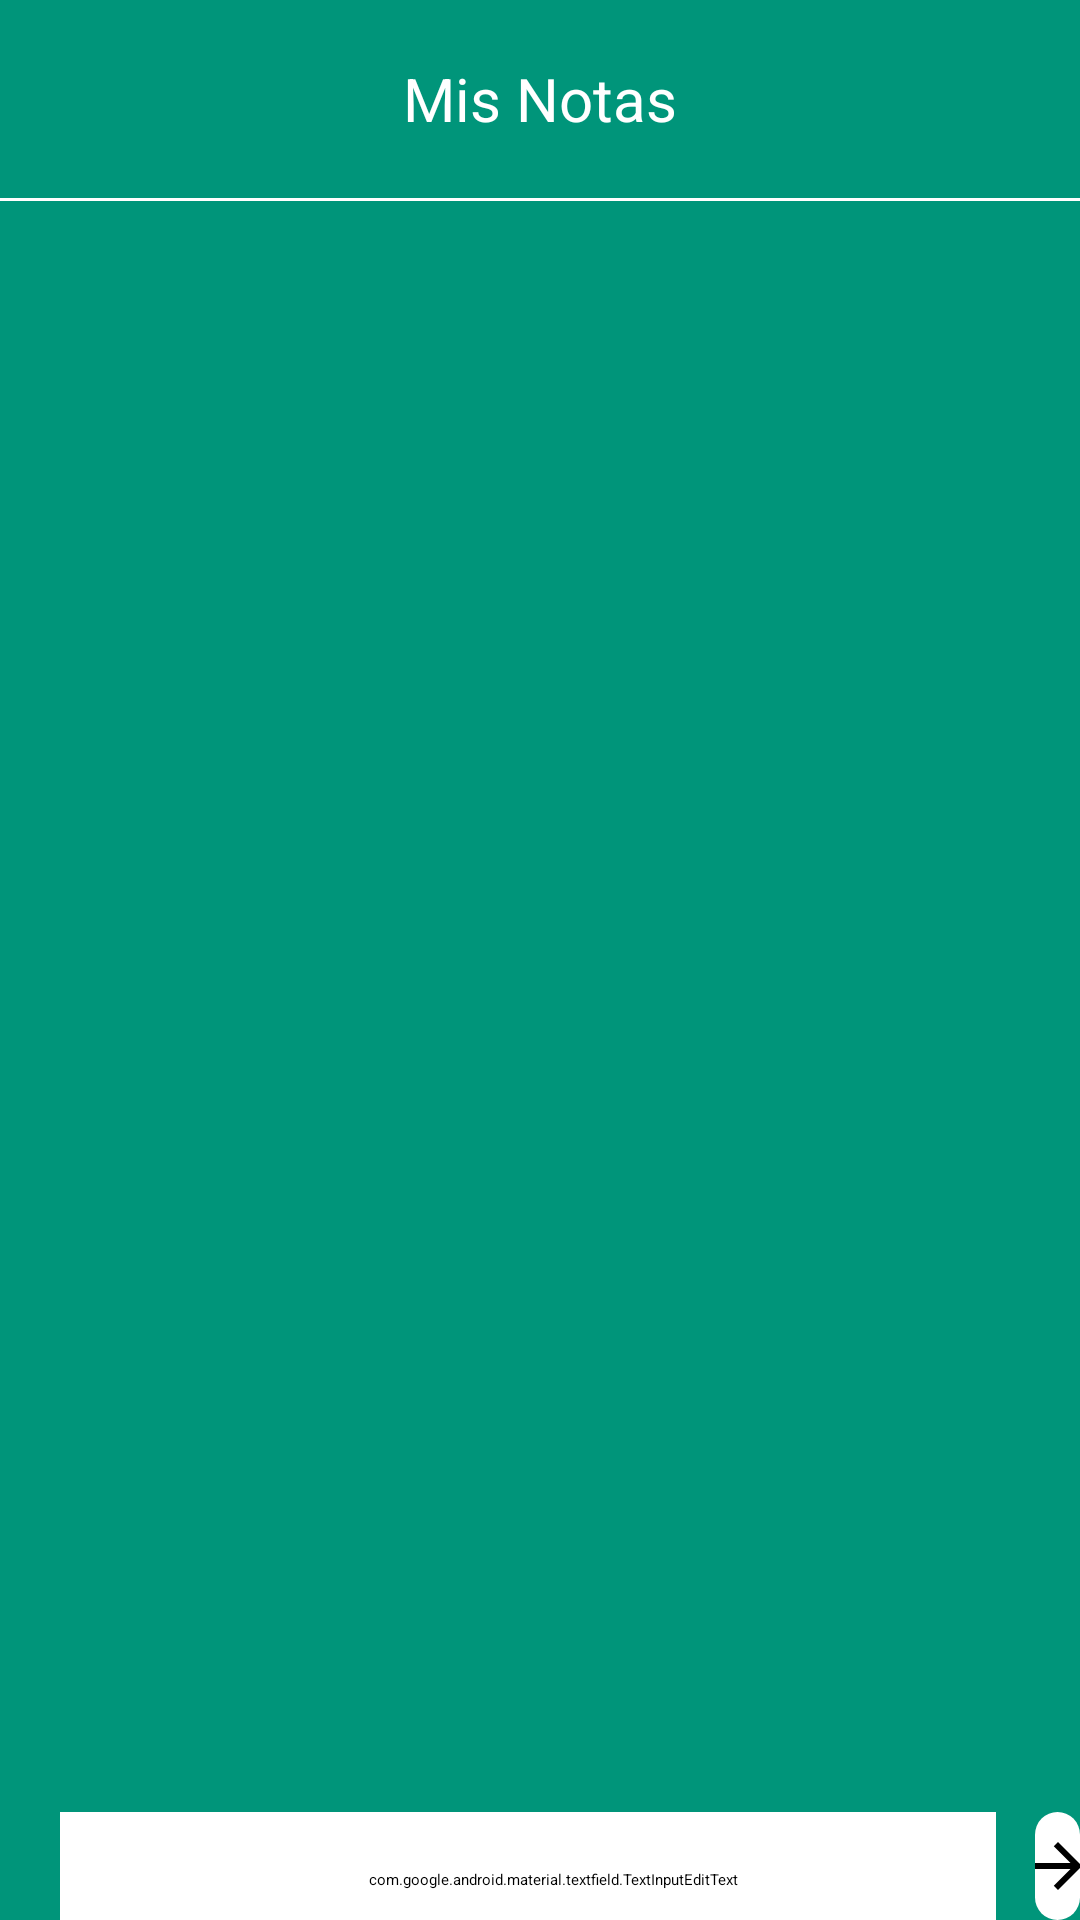

Reconstruct the res/layout file that produces this screen, plus the resources it refers to.
<!-- AndroidManifest.xml: application theme Theme.MiAgenda -->
<!-- res/layout/fragment_notes.xml -->
<?xml version="1.0" encoding="utf-8"?>
<RelativeLayout xmlns:android="http://schemas.android.com/apk/res/android"
    xmlns:tools="http://schemas.android.com/tools"
    android:layout_width="match_parent"
    android:layout_height="match_parent"
    tools:context=".ui.notes.NotesFragment"
    android:orientation="vertical"
    xmlns:app="http://schemas.android.com/apk/res-auto"
    android:background="@color/fondoApp">

    <LinearLayout
        android:layout_width="match_parent"
        android:layout_height="match_parent"
        android:orientation="vertical">
        <TextView
            android:layout_width="match_parent"
            android:layout_height="66dp"
            android:gravity="center"
            android:text="Mis Notas"
            android:textColor="@color/white"
            android:textSize="20sp" />

        <View
            android:layout_width="match_parent"
            android:layout_height="1dp"
            android:background="@color/white" />

        <androidx.recyclerview.widget.RecyclerView
            android:id="@+id/recycler_view"
            android:layout_width="match_parent"
            android:layout_height="520dp"
            android:layout_margin="8dp"
            app:cardCornerRadius="8dp"
            app:cardElevation="60dp"
            app:cardBackgroundColor="#03514A"
            app:strokeColor="@color/white"
            app:strokeWidth="2dp"/>
    </LinearLayout>

    <LinearLayout
        android:id="@+id/no_notes_container"
        android:layout_width="wrap_content"
        android:layout_height="wrap_content"
        android:orientation="vertical"
        android:layout_centerInParent="true"
        android:visibility="gone">

        <ImageView
            android:id="@+id/no_notes_image"
            android:layout_width="200dp"
            android:layout_height="200dp"
            android:src="@drawable/baseline_speaker_notes_off_24"
            android:layout_centerInParent="true" />

        <TextView
            android:id="@+id/no_notes_text"
            android:layout_width="wrap_content"
            android:layout_height="wrap_content"
            android:text="NO HAY NOTAS"
            android:textColor="@color/white"
            android:textSize="30sp"
            android:textStyle="bold"
            android:layout_below="@id/no_notes_image"
            android:layout_centerHorizontal="true" />
    </LinearLayout>

    <LinearLayout
        android:layout_width="match_parent"
        android:layout_height="100dp"
        android:layout_marginTop="580dp"
        android:orientation="horizontal">

        <com.google.android.material.textfield.TextInputEditText
            android:id="@+id/inputNotes"
            android:layout_width="312dp"
            android:layout_height="45dp"
            android:layout_marginStart="20dp"
            android:layout_marginTop="24dp"
            android:layout_marginEnd="13dp"
            android:layout_marginBottom="94dp"
            app:cardElevation="3dp"
            android:background="@drawable/redondear"
            android:backgroundTint="@color/white"
            android:hint="Añadir nota..."
            android:inputType="text"
            android:paddingStart="17dp" />

        <ImageButton
            android:id="@+id/buttonNotes"
            android:layout_width="wrap_content"
            android:layout_height="wrap_content"
            android:layout_marginTop="24dp"
            android:background="@drawable/redondear"
            android:padding="10dp"
            android:scaleType="center"
            android:src="@drawable/baseline_arrow_forward_24" />
    </LinearLayout>
</RelativeLayout>
<!-- resources referenced by this layout -->
<resources>
  <color name="fondoApp">#00957A</color>
  <color name="white">#FFFFFFFF</color>
  <!-- drawable baseline_arrow_forward_24 (drawable) -->
  <vector xmlns:android="http://schemas.android.com/apk/res/android" android:autoMirrored="true" android:height="24dp" android:tint="#000000" android:viewportHeight="24" android:viewportWidth="24" android:width="24dp">
      <path android:fillColor="@android:color/white" android:pathData="M12,4l-1.41,1.41L16.17,11H4v2h12.17l-5.58,5.59L12,20l8,-8z"/>
  </vector>
  <!-- drawable baseline_speaker_notes_off_24 (drawable) -->
  <vector xmlns:android="http://schemas.android.com/apk/res/android" android:height="24dp" android:tint="#FFFFFF" android:viewportHeight="24" android:viewportWidth="24" android:width="24dp">
        
      <path android:fillColor="@android:color/white" android:pathData="M10.54,11l-0.54,-0.54L7.54,8 6,6.46 2.38,2.84 1.27,1.73 0,3l2.01,2.01L2,22l4,-4h9l5.73,5.73L22,22.46 17.54,18l-7,-7zM8,14L6,14v-2h2v2zM6,11L6,9l2,2L6,11zM20,2L4.08,2L10,7.92L10,6h8v2h-7.92l1,1L18,9v2h-4.92l6.99,6.99C21.14,17.95 22,17.08 22,16L22,4c0,-1.1 -0.9,-2 -2,-2z"/>
      
  </vector>
  <!-- drawable redondear (drawable) -->
  <?xml version="1.0" encoding="utf-8"?>
  <shape xmlns:android="http://schemas.android.com/apk/res/android">
      <solid android:color="@color/white"/> 
      <corners android:radius="300dp"/> 
  </shape>
</resources>
